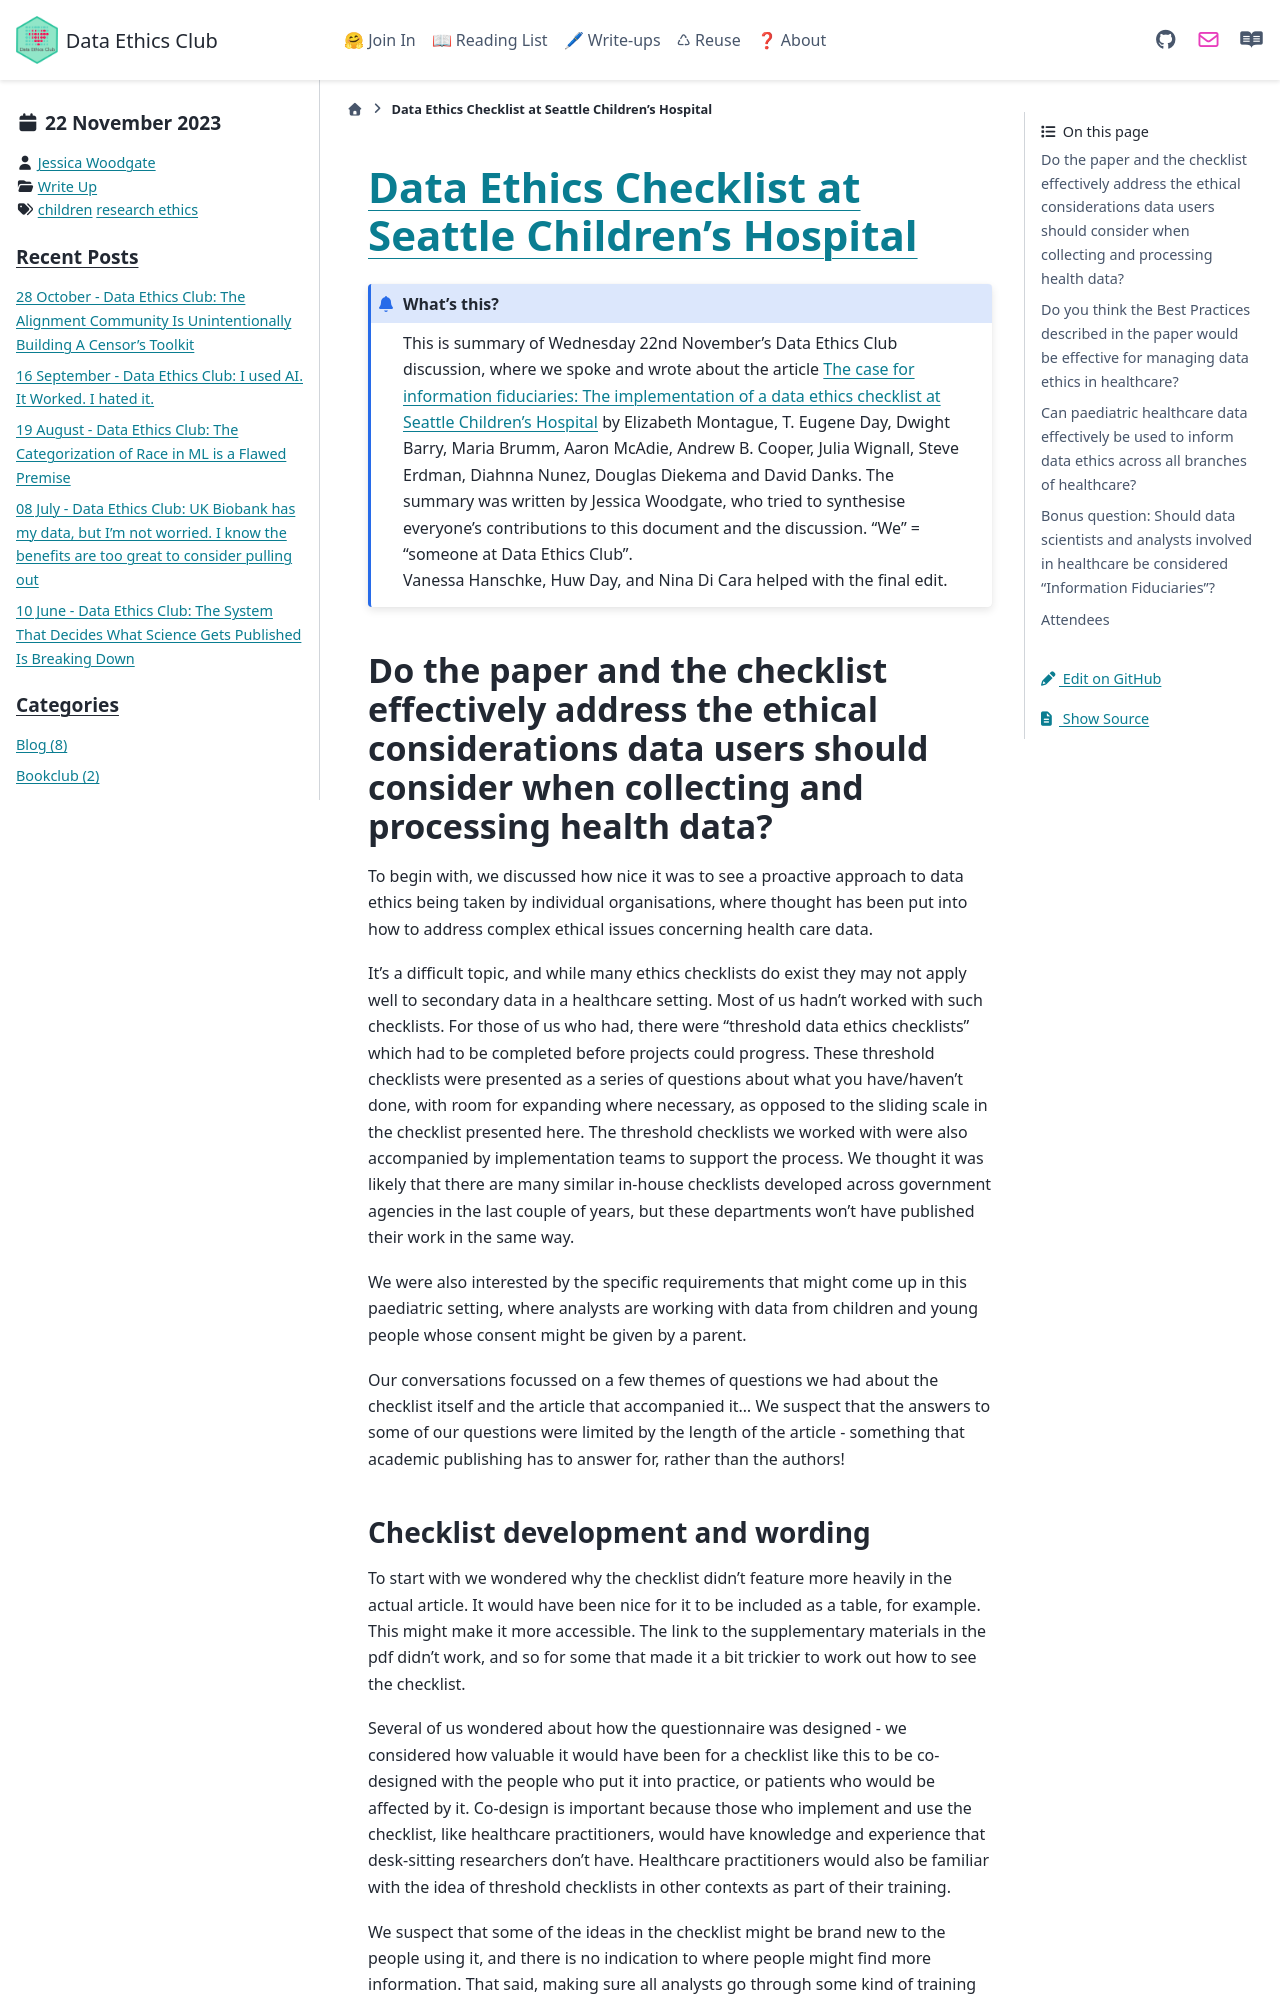

repository: very-good-science/data-ethics-club · page: write_ups/2023-11-22_writeup.html · generator: sphinx

---
blogpost: true
date: November 22, 2023
author: Jessica Woodgate
category: Write Up
tags: children, research ethics
---

# [Data Ethics Checklist at Seattle Children's Hospital](https://academic.oup.com/jamia/article/28/3/650/6065836) 
 
```{admonition} What's this?  

This is summary of Wednesday 22nd November's Data Ethics Club discussion, where we spoke and wrote about the article [The case for information fiduciaries: The implementation of a data ethics checklist at Seattle Children’s Hospital](https://academic.oup.com/jamia/article/28/3/650/6065836) by Elizabeth Montague, T. Eugene Day, Dwight Barry, Maria Brumm, Aaron McAdie, Andrew B. Cooper, Julia Wignall, Steve Erdman, Diahnna Nunez, Douglas Diekema and David Danks. 
The summary was written by Jessica Woodgate, who tried to synthesise everyone's contributions to this document and the discussion. "We" = "someone at Data Ethics Club".  
Vanessa Hanschke, Huw Day, and Nina Di Cara helped with the final edit. 

``` 
 
## Do the paper and the checklist effectively address the ethical considerations data users should consider when collecting and processing health data? 

To begin with, we discussed how nice it was to see a proactive approach to data ethics being taken by individual organisations, where thought has been put into how to address complex ethical issues concerning health care data. 

It's a difficult topic, and while many ethics checklists do exist they may not apply well to secondary data in a healthcare setting. Most of us hadn’t worked with such checklists. For those of us who had, there were “threshold data ethics checklists” which had to be completed before projects could progress. These threshold checklists were presented as a series of questions about what you have/haven’t done, with room for expanding where necessary, as opposed to the sliding scale in the checklist presented here. The threshold checklists we worked with were also accompanied by implementation teams to support the process. We thought it was likely that there are many similar in-house checklists developed across government agencies in the last couple of years, but these departments won’t have published their work in the same way. 

We were also interested by the specific requirements that might come up in this paediatric setting, where analysts are working with data from children and young people whose consent might be given by a parent. 

Our conversations focussed on a few themes of questions we had about the checklist itself and the article that accompanied it... We suspect that the answers to some of our questions were limited by the length of the article - something that academic publishing has to answer for, rather than the authors!
